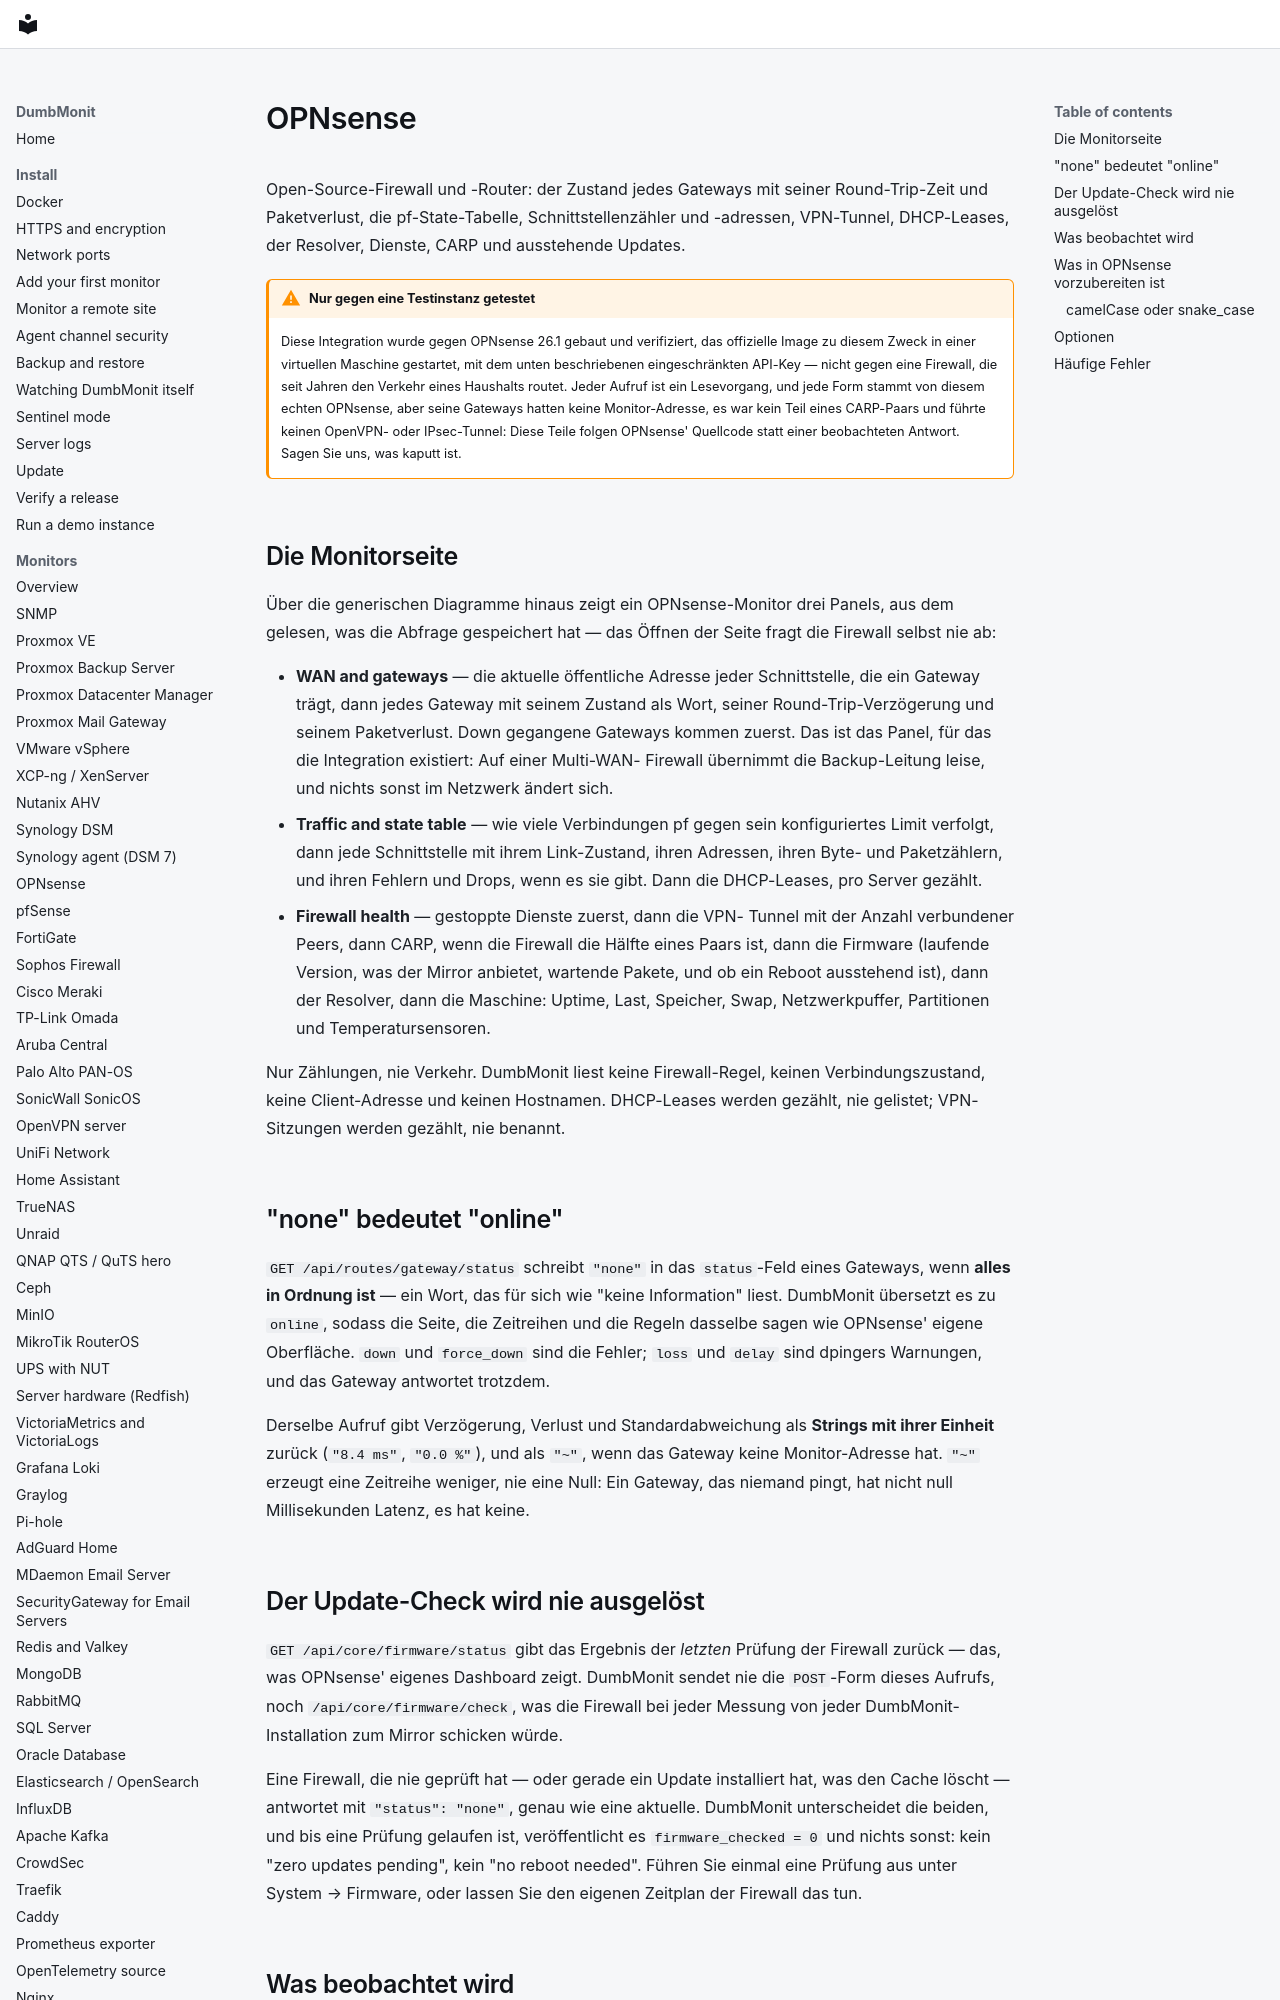

repository: laupernoe/dumbmonit · page: devices/opnsense.de/index.html · generator: mkdocs

# OPNsense

Open-Source-Firewall und -Router: der Zustand jedes Gateways mit
seiner Round-Trip-Zeit und Paketverlust, die pf-State-Tabelle,
Schnittstellenzähler und -adressen, VPN-Tunnel, DHCP-Leases, der
Resolver, Dienste, CARP und ausstehende Updates.

!!! warning "Nur gegen eine Testinstanz getestet"

    Diese Integration wurde gegen OPNsense 26.1 gebaut und verifiziert,
    das offizielle Image zu diesem Zweck in einer virtuellen Maschine
    gestartet, mit dem unten beschriebenen eingeschränkten API-Key —
    nicht gegen eine Firewall, die seit Jahren den Verkehr eines
    Haushalts routet. Jeder Aufruf ist ein Lesevorgang, und jede Form
    stammt von diesem echten OPNsense, aber seine Gateways hatten keine
    Monitor-Adresse, es war kein Teil eines CARP-Paars und führte
    keinen OpenVPN- oder IPsec-Tunnel: Diese Teile folgen OPNsense'
    Quellcode statt einer beobachteten Antwort. Sagen Sie uns, was
    kaputt ist.

## Die Monitorseite

Über die generischen Diagramme hinaus zeigt ein OPNsense-Monitor drei
Panels, aus dem gelesen, was die Abfrage gespeichert hat — das Öffnen
der Seite fragt die Firewall selbst nie ab:

* **WAN and gateways** — die aktuelle öffentliche Adresse jeder
  Schnittstelle, die ein Gateway trägt, dann jedes Gateway mit seinem
  Zustand als Wort, seiner Round-Trip-Verzögerung und seinem
  Paketverlust. Down gegangene Gateways kommen zuerst. Das ist das
  Panel, für das die Integration existiert: Auf einer Multi-WAN-
  Firewall übernimmt die Backup-Leitung leise, und nichts sonst im
  Netzwerk ändert sich.
* **Traffic and state table** — wie viele Verbindungen pf gegen sein
  konfiguriertes Limit verfolgt, dann jede Schnittstelle mit ihrem
  Link-Zustand, ihren Adressen, ihren Byte- und Paketzählern, und
  ihren Fehlern und Drops, wenn es sie gibt. Dann die DHCP-Leases,
  pro Server gezählt.
* **Firewall health** — gestoppte Dienste zuerst, dann die VPN-
  Tunnel mit der Anzahl verbundener Peers, dann CARP, wenn die
  Firewall die Hälfte eines Paars ist, dann die Firmware (laufende
  Version, was der Mirror anbietet, wartende Pakete, und ob ein
  Reboot ausstehend ist), dann der Resolver, dann die Maschine:
  Uptime, Last, Speicher, Swap, Netzwerkpuffer, Partitionen und
  Temperatursensoren.

Nur Zählungen, nie Verkehr. DumbMonit liest keine Firewall-Regel,
keinen Verbindungszustand, keine Client-Adresse und keinen Hostnamen.
DHCP-Leases werden gezählt, nie gelistet; VPN-Sitzungen werden
gezählt, nie benannt.

## "none" bedeutet "online"

`GET /api/routes/gateway/status` schreibt `"none"` in das
`status`-Feld eines Gateways, wenn **alles in Ordnung ist** — ein
Wort, das für sich wie "keine Information" liest. DumbMonit übersetzt
es zu `online`, sodass die Seite, die Zeitreihen und die Regeln
dasselbe sagen wie OPNsense' eigene Oberfläche. `down` und
`force_down` sind die Fehler; `loss` und `delay` sind dpingers
Warnungen, und das Gateway antwortet trotzdem.

Derselbe Aufruf gibt Verzögerung, Verlust und Standardabweichung als
**Strings mit ihrer Einheit** zurück (`"8.4 ms"`, `"0.0 %"`), und als
`"~"`, wenn das Gateway keine Monitor-Adresse hat. `"~"` erzeugt eine
Zeitreihe weniger, nie eine Null: Ein Gateway, das niemand pingt, hat
nicht null Millisekunden Latenz, es hat keine.

## Der Update-Check wird nie ausgelöst

`GET /api/core/firmware/status` gibt das Ergebnis der *letzten*
Prüfung der Firewall zurück — das, was OPNsense' eigenes Dashboard
zeigt. DumbMonit sendet nie die `POST`-Form dieses Aufrufs, noch
`/api/core/firmware/check`, was die Firewall bei jeder Messung von
jeder DumbMonit-Installation zum Mirror schicken würde.

Eine Firewall, die nie geprüft hat — oder gerade ein Update installiert
hat, was den Cache löscht — antwortet mit `"status": "none"`, genau
wie eine aktuelle. DumbMonit unterscheidet die beiden, und bis eine
Prüfung gelaufen ist, veröffentlicht es `firmware_checked = 0` und
nichts sonst: kein "zero updates pending", kein "no reboot needed".
Führen Sie einmal eine Prüfung aus unter System → Firmware, oder
lassen Sie den eigenen Zeitplan der Firewall das tun.
